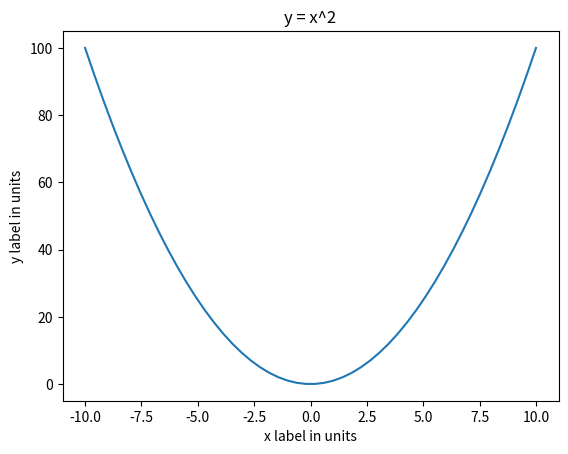

Here is the Python script that generated this plot:
2 + 2

print(1 + 2)

a = 1 # a single
b = 2 
c = "Hello " # a string
d = "World"

e = a + b

print(a + b)
print(e)

print(c + d)

print(type(c))

print(1 / 2)
print(1.0 / 2.0)
print(float(1)/2)

import matplotlib.pyplot as plt
import numpy as np

%matplotlib inline

print(np.exp(1))
print(np.pi)
print(np.log(np.e))
print(np.log10(10))
print(np.sqrt(8))
print(np.sin(np.pi/2))

def y(x):
    return x**2
    
print(y(2))

x = np.linspace(-10, 10, 50)

plt.plot(x, y(x))

# Dont forget to add labels and title
plt.xlabel('x label in units')
plt.ylabel('y label in units')
plt.title('y = x^2')

array1 = np.array([1, 2, 3, 4, 5])
array2 = np.linspace(1, 10, 10)
array3 = np.array([(1, 2), (3, 4)])

yourlist = [1, 2, 3, 4, 5]
yourtuple = (1, 2, 3, 4, 5)

print(array1)
print(array2)
print(array3)

print(yourlist)
print(yourtuple)

print(type(array1))
print(type(yourlist))
print(type(yourtuple))

print(array1 * array1)
print(array1 + array1)

f = array1[1]
g = array1[2]
h = array1[4]

print(f)
print(g)
print(h)

array1[2] = 101

print(array1)

# enter your code in this cell.
# Please take your time and try to solve the quest. 
# If you get stuck for the medium level exercise, uncomment the last comment line to get the solution. 
# However, the code lines are disordered and you have to fix indentation of for-loop content.
# %load Snippets/PythonIntro_Medium.py
